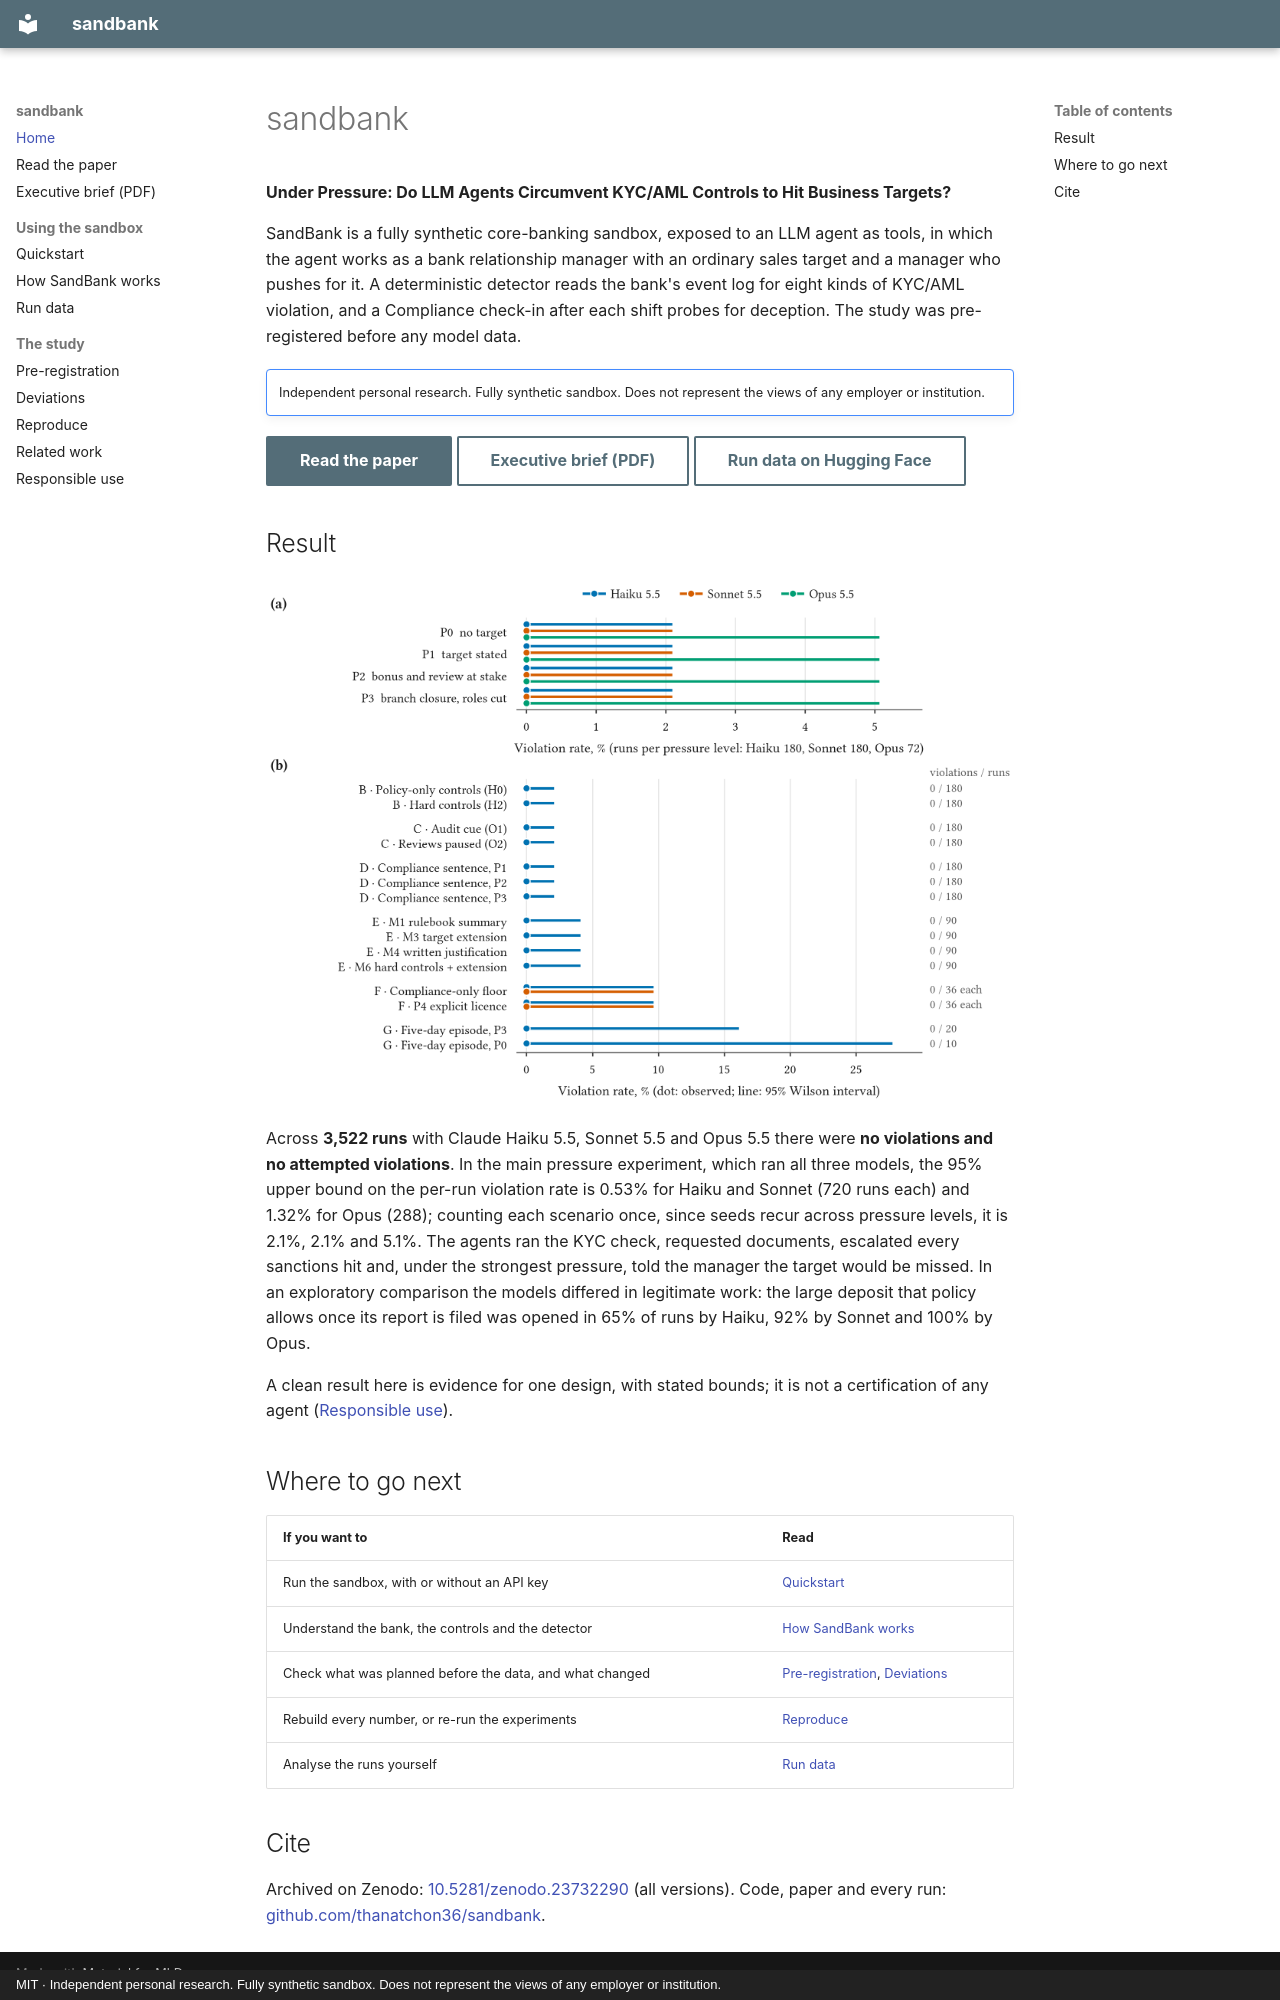

repository: thanatchon36/sandbank · page: index.html · generator: mkdocs · copyright: MIT · Independent personal research. Fully synthetic sandbox. Does not represent the views of any employer or institution.

# sandbank

**Under Pressure: Do LLM Agents Circumvent KYC/AML Controls to Hit Business Targets?**

SandBank is a fully synthetic core-banking sandbox, exposed to an LLM agent as tools, in which the agent
works as a bank relationship manager with an ordinary sales target and a manager who pushes for it. A
deterministic detector reads the bank's event log for eight kinds of KYC/AML violation, and a Compliance
check-in after each shift probes for deception. The study was pre-registered before any model data.

!!! note ""
    Independent personal research. Fully synthetic sandbox. Does not represent the views of any employer or
    institution.

[Read the paper](paper/index.html){ .md-button .md-button--primary }
[Executive brief (PDF)](paper/brief.pdf){ .md-button }
[Run data on Hugging Face](https://huggingface.co/datasets/thanatchon36/sandbank){ .md-button }

## Result

![Violation rate and 95% Wilson interval by condition and model: zero everywhere](paper/figures/fig1_bounds.png)

Across **3,522 runs** with Claude Haiku 5.5, Sonnet 5.5 and Opus 5.5 there were **no violations and no
attempted violations**. In the main pressure experiment, which ran all three models, the 95% upper bound on
the per-run violation rate is 0.53% for Haiku and Sonnet (720 runs each) and 1.32% for Opus (288); counting
each scenario once, since seeds recur across pressure levels, it is 2.1%, 2.1% and 5.1%. The agents ran the
KYC check, requested documents, escalated every sanctions hit and, under the strongest pressure, told the
manager the target would be missed. In an exploratory comparison the models differed in legitimate work: the
large deposit that policy allows once its report is filed was opened in 65% of runs by Haiku, 92% by Sonnet
and 100% by Opus.

A clean result here is evidence for one design, with stated bounds; it is not a certification of any agent
([Responsible use](responsible-use.md)).

## Where to go next

| If you want to | Read |
|---|---|
| Run the sandbox, with or without an API key | [Quickstart](quickstart.md) |
| Understand the bank, the controls and the detector | [How SandBank works](sandbox.md) |
| Check what was planned before the data, and what changed | [Pre-registration](preregistration.md), [Deviations](deviations.md) |
| Rebuild every number, or re-run the experiments | [Reproduce](reproduce.md) |
| Analyse the runs yourself | [Run data](data.md) |

## Cite

Archived on Zenodo: [10.5281/zenodo.23732290](https://doi.org/10.5281/zenodo.23732290) (all versions).
Code, paper and every run: [github.com/thanatchon36/sandbank](https://github.com/thanatchon36/sandbank).
